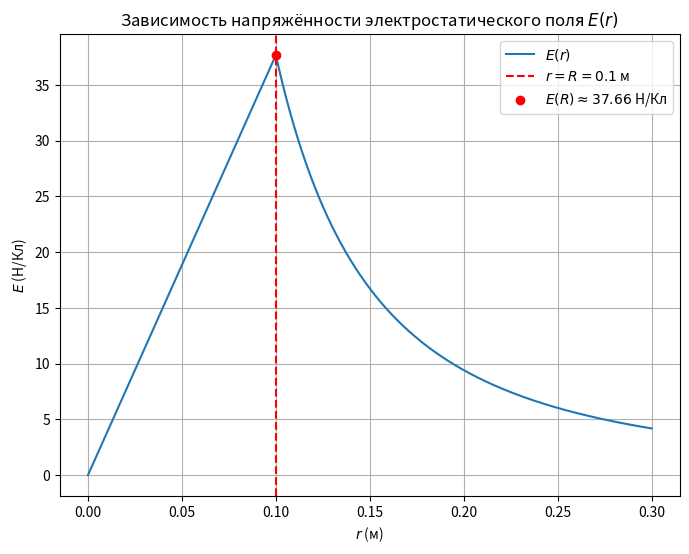

Python code for this plot:
# def str_to_list(paper: str) -> list[str]:
#     lines = paper.split('\n')
#     matrix = [list(line) for line in lines]
#     return matrix[:len(matrix) - 1]

# def find_symbol(matrix: list[str], symbol: str) -> tuple[int, int]:
#     for i in range(len(matrix)):
#         if symbol in matrix[i]: return (i, matrix[i].index(symbol))
#     return None

# def horizontal_connect(i: int, j1: int, j2: int, matrix: list[str]) -> list[str]:
#     for j in range(j1, j2 + 1):
#         matrix[i][j] = '*'
#     return matrix

# def vertical_connect(j: int, i1: int, i2: int, matrix: list[str]) -> list[str]:
#     for i in range(i1, i2 + 1):
#         matrix[i][j] = '*'
#     return matrix

# def diagonal_connect(j1: int, j2: int, i1: int, i2: int, matrix: list[str]) -> list[str]:
#     if i1 < i2:
#         if j1 < j2:
#             j = j1
#             for i in range(i1, i2 + 1):
#                 matrix[i][j] = '*'
#                 j += 1
#         if j1 > j2:
#             j = j1
#             for i in range(i1, i2 + 1):
#                 matrix[i][j] = '*'
#                 j -= 1
#     if i1 > i2:
#         if j1 > j2:
#             j = j2
#             for i in range(i2, i1 + 1):
#                 matrix[i][j] = '*'
#                 j += 1
#         if j1 < j2:
#             j = j2
#             for i in range(i2, i1 + 1):
#                 matrix[i][j] = '*'
#                 j -= 1
#     return matrix

# def connect_the_dots(paper):
#     matrix = str_to_list(paper)
#     indexes = [find_symbol(matrix, chr(_)) for _ in range(ord('a'), ord('z')+1)]



#     for index in range(1, len(indexes)):
#         if indexes[index] != None:
#             if indexes[index][0] == indexes[index - 1][0]: 
#                 horizontal_connect(indexes[index][0], min(indexes[index - 1][1], indexes[index][1]), max(indexes[index - 1][1], indexes[index][1]), matrix) 
#             elif indexes[index][1] == indexes[index - 1][1]:
#                 vertical_connect(indexes[index][1], min(indexes[index - 1][0], indexes[index][0]), max(indexes[index - 1][0], indexes[index][0]), matrix)
#             elif abs(indexes[index][1] - indexes[index - 1][1]) == abs(indexes[index][0] - indexes[index - 1][0]):
#                 diagonal_connect(indexes[index - 1][1], indexes[index][1], indexes[index - 1][0], indexes[index][0], matrix)
#     s = ''
#     for line in matrix:
#         s += (''.join(line) + "\n")
#     return s 



# s = (
#             "           \n" +
#             "     a     \n" +
#             "    e      \n" +
#             "           \n" +      
#             "  d     b  \n" +
#             "           \n" +      
#             "           \n" +
#             "     c     \n" +
#             "           \n")

# print(connect_the_dots(s))


import numpy as np
import matplotlib.pyplot as plt

# Параметры
R = 0.1  # радиус шара, м
rho = 1e-8  # объёмная плотность заряда, Кл/м^3
k = 8.99e9  # 1/(4 * pi * epsilon_0), Н·м^2/Кл^2
Q = rho * (4/3) * np.pi * (R ** 3)  # общий заряд шара

# Создание массива расстояний r (от 0 до 0.3 м для наглядности)
r = np.linspace(0, 0.3, 1000)
E = np.zeros_like(r)  # массив для напряжённости

# Вычисление E(r)
for i in range(len(r)):
    if r[i] < R:
        E[i] = (rho * r[i]) / (3 * 8.85e-12)
    else:
        E[i] = k * Q / (r[i] ** 2)

# Построение графика
plt.figure(figsize=(8, 6))
plt.plot(r, E, label='$E(r)$')
plt.axvline(x=R, color='r', linestyle='--', label=f'$r = R = {R}$ м')
plt.scatter([R], [k * Q / (R ** 2)], color='red', zorder=5, label=f'$E(R) \\approx 37.66$ Н/Кл')
plt.xlabel('$r$ (м)')
plt.ylabel('$E$ (Н/Кл)')
plt.title('Зависимость напряжённости электростатического поля $E(r)$')
plt.grid(True)
plt.legend()
plt.show()




print('idxeyb')